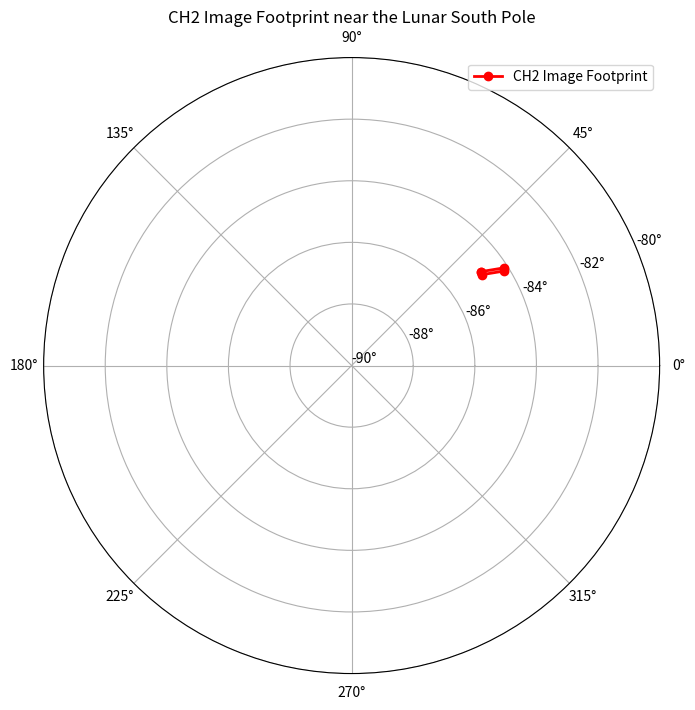

Reproduce this figure in Python. (Note: this script raises an exception after producing the figure.)
import matplotlib.pyplot as plt
import numpy as np

# Coordinates (Upper Left, Upper Right, Lower Right, Lower Left)
lats = [-84.795295, -84.841821, -84.175074, -84.133675]
lons = [35.905091, 34.891890, 31.793314, 32.714057]

fig, ax = plt.subplots(figsize=(8, 8), subplot_kw={'projection': 'polar'})

# Convert lat/lon to polar coordinates for South Pole
# Theta = longitude in radians
# R = 90 - abs(latitude)
theta = np.deg2rad(lons)
r = 90 - np.abs(lats)

# Close the polygon
theta = np.append(theta, theta[0])
r = np.append(r, r[0])

ax.plot(theta, r, color='red', linewidth=2, marker='o', label='CH2 Image Footprint')
ax.fill(theta, r, color='red', alpha=0.3)

ax.set_ylim(0, 10) # 80S to 90S
ax.set_yticks(np.arange(0, 11, 2))
ax.set_yticklabels(['-90°', '-88°', '-86°', '-84°', '-82°', '-80°'])

plt.title("CH2 Image Footprint near the Lunar South Pole")
plt.legend()
plt.savefig("/home/friday/helios1/footprint_plot.png", dpi=300)
print("Saved to /home/friday/helios1/footprint_plot.png")
